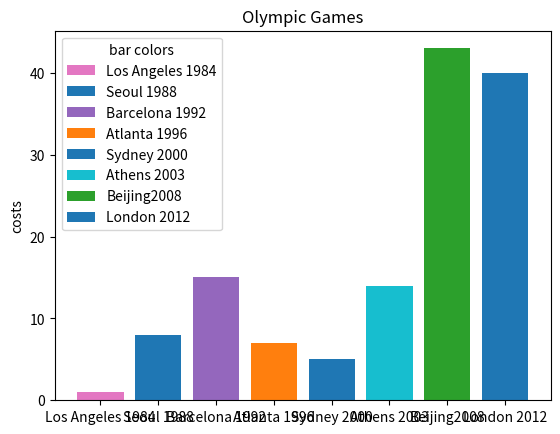

Write the Python code that produced this figure.
import matplotlib.pyplot as plt
# create a list
costs = [1, 8, 15, 7, 5, 14, 43, 40]
# print the list
print(costs)
# draw a bar plot
fig, ax = plt.subplots()

OlympicGames = ['Los Angeles 1984', 'Seoul 1988', 'Barcelona 1992', 'Atlanta 1996', 'Sydney 2000', 'Athens 2003', 'Beijing2008', 'London 2012']
counts = [1,8,15,7,5,14,43,40]
bar_labels = ['Los Angeles 1984', 'Seoul 1988', 'Barcelona 1992', 'Atlanta 1996', 'Sydney 2000', 'Athens 2003', 'Beijing2008', 'London 2012']
bar_colors = ['tab:pink', 'tab:blue', 'tab:purple', 'tab:orange', 'tab:blue', 'tab:cyan', 'tab:green', 'tab:blue']

ax.bar(OlympicGames, counts, label=bar_labels, color=bar_colors)

ax.set_ylabel('costs')
ax.set_title('Olympic Games')
ax.legend(title='bar colors')

plt.show()